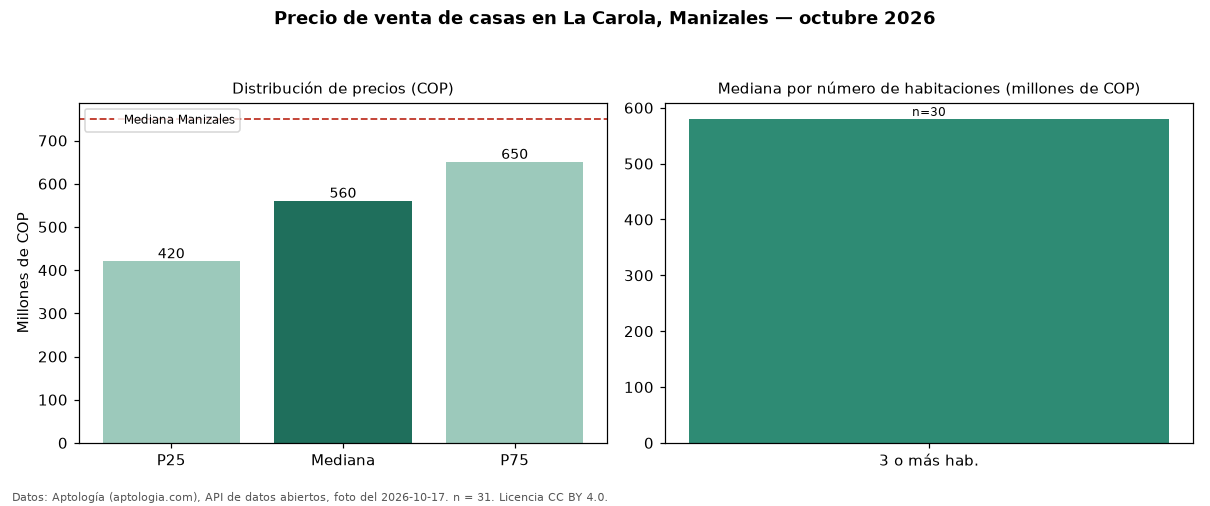

Values plotted in this chart, from the file beside it:
seccion, metrica, valor_cop, n
precio, p25, 420000000, 31
precio, mediana, 560000000, 31
precio, p75, 650000000, 31
precio, minimo, 240000000, 31
precio, maximo, 1000000000, 31
parqueadero, avisos_con_parqueadero, 22, 31
parqueadero, mediana_con_parqueadero, 600000000, 22
habitaciones, 3+, 580000000, 30
ciudad, mediana_ciudad, 750000000, 
fuente, fecha_foto, 2026-10-17, 
fuente, atribucion, https://www.aptologia.com/casas-en-venta…, 
